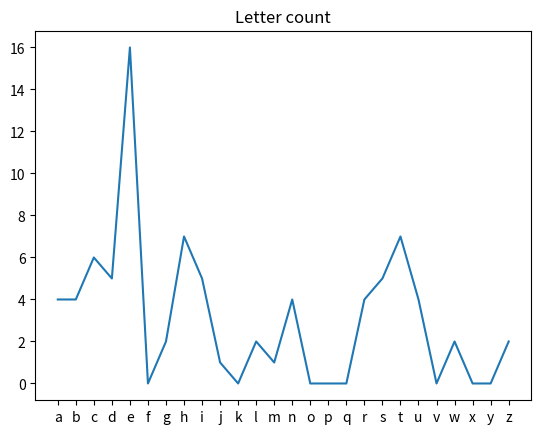

Write the Python code that produced this figure.
# Count letters and visualize them
#BUG only lowercase

import re
from matplotlib import pyplot as plt

message = "Ich gehe jeden Tag zur Schule. Dabei nutze ich bei schönem Wetter das Rad, bei Schlechtwetter den Bus."

bar = "abcdefghijklmnopqrstuvwxyz"
ys = []
x = []
for i in bar:
  foo = str(i + "|" + i.upper())
  phoneNumberRegex = re.compile(foo)
  hits = phoneNumberRegex.findall(message)
#  print(i, len(hits))
  ys.append(len(hits))
  x.append(i)

plt.plot(x, ys, '-')
plt.title("Letter count")
plt.show()
